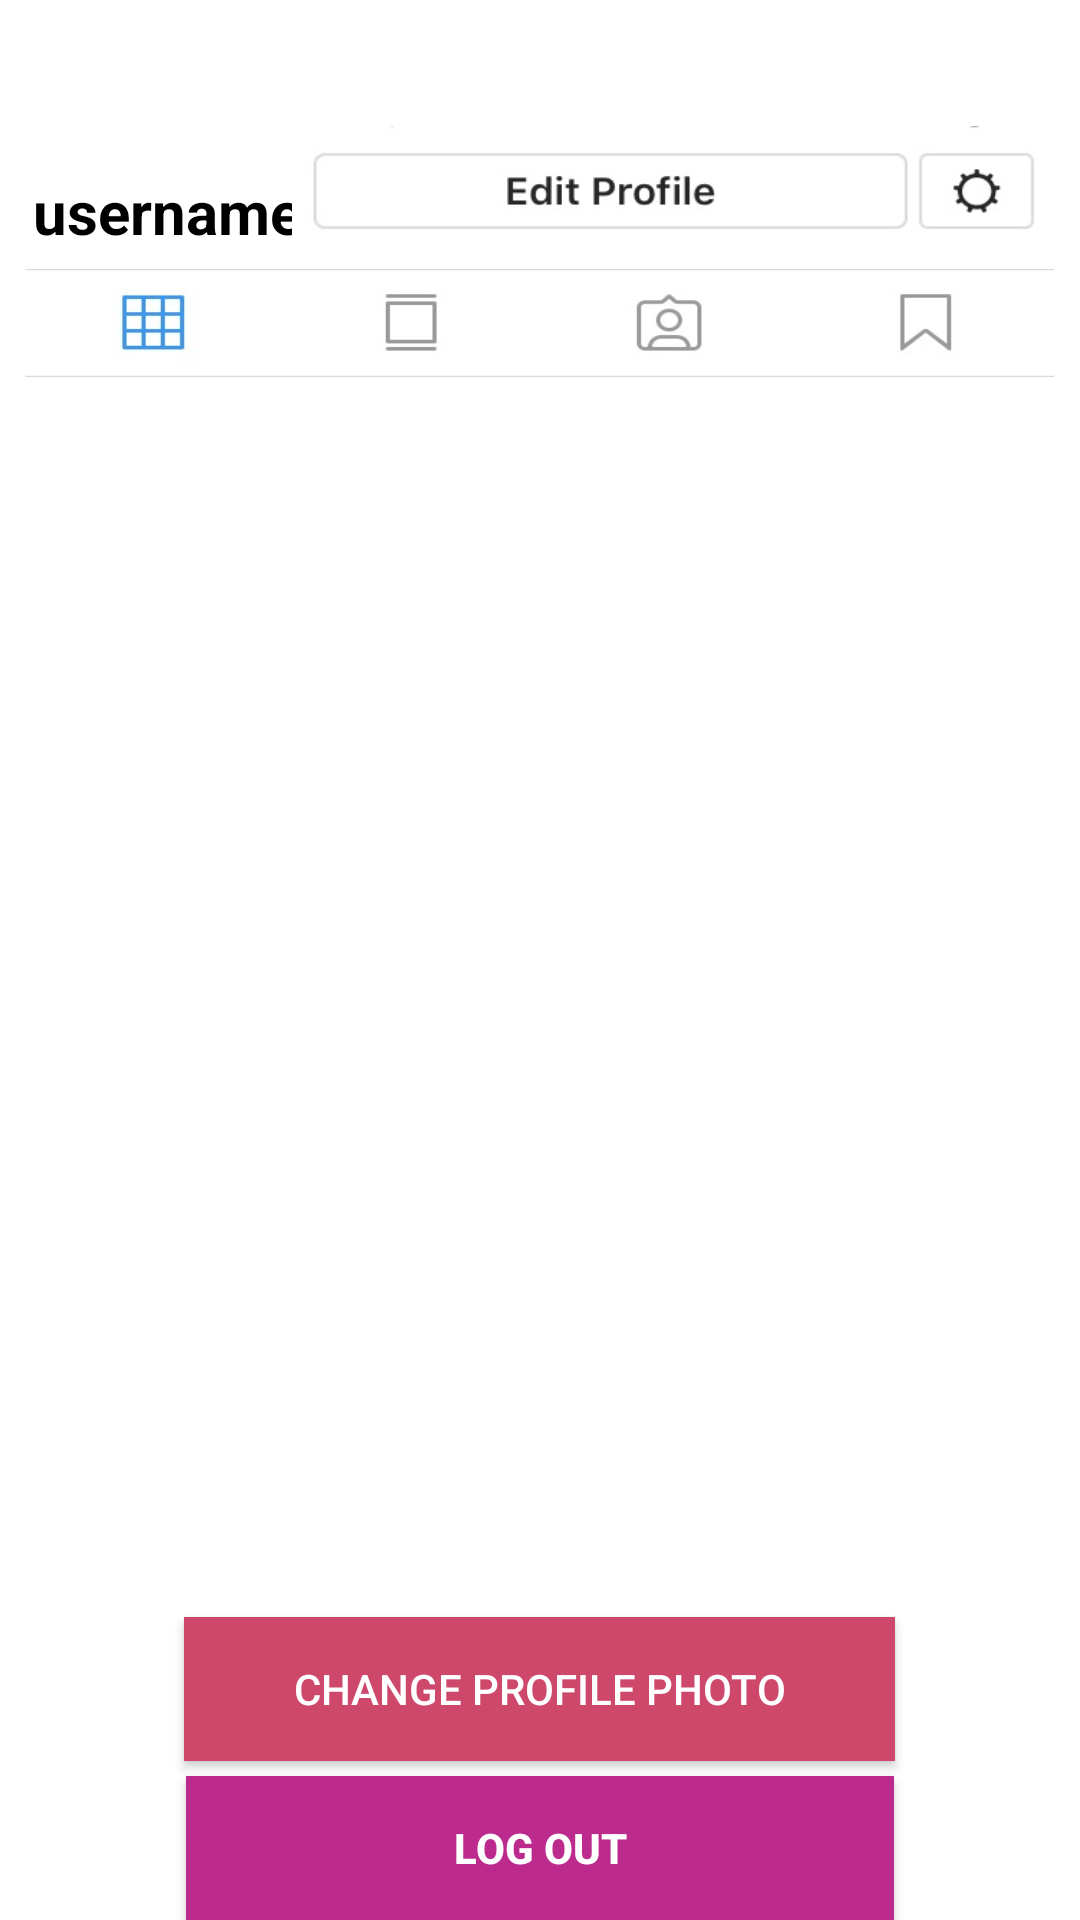

Write the Android layout XML for this screen, with the resource values it uses.
<!-- AndroidManifest.xml: application theme AppTheme.NoActionBar -->
<!-- res/layout/fragment_profile.xml -->
<?xml version="1.0" encoding="utf-8"?>
<RelativeLayout
    xmlns:android="http://schemas.android.com/apk/res/android"
    xmlns:app="http://schemas.android.com/apk/res-auto"
    android:layout_width="match_parent"
    android:layout_height="wrap_content"
    android:background="#ffffff">

    <Button
        android:id="@+id/btFGLogOut"
        android:layout_width="236dp"
        android:layout_height="wrap_content"
        android:layout_alignParentBottom="true"
        android:layout_centerHorizontal="true"
        android:background="#bc2a8d"
        android:text="LOG OUT"
        android:textColor="#ffffff"
        android:textStyle="bold" />

    <Button
        android:id="@+id/btAddProfilePhoto"
        android:layout_width="237dp"
        android:layout_height="wrap_content"
        android:layout_above="@+id/btFGLogOut"
        android:layout_centerHorizontal="true"
        android:background="#cd486b"
        android:layout_marginBottom="5dp"
        android:text="Change Profile Photo"
        android:textColor="#ffffff" />

    <ImageView
        android:id="@+id/ibProfilePhoto"
        android:layout_width="62dp"
        android:layout_height="51dp"
        android:layout_alignParentTop="true"
        android:layout_marginEnd="-12dp"
        android:layout_marginTop="7dp"
        android:layout_toStartOf="@+id/btFGLogOut"
        android:background="#ffffff" />

    <android.support.v7.widget.RecyclerView
        android:id="@+id/rvProfileLayout"
        android:layout_width="match_parent"
        android:layout_height="285dp"
        android:layout_above="@+id/btAddProfilePhoto"
        android:layout_below="@+id/ibProfilePhoto"
        android:layout_centerHorizontal="true"
        android:layout_marginBottom="5dp"
        android:layout_marginTop="72dp"
        android:background="#ffffff" />

    <TextView
        android:id="@+id/tvFGProfUser"
        android:layout_width="wrap_content"
        android:layout_height="wrap_content"
        android:layout_alignParentStart="true"
        android:layout_alignParentTop="true"
        android:layout_marginStart="11dp"
        android:layout_marginTop="57dp"
        android:text="username"
        android:textColor="#000000"
        android:textSize="20sp"
        android:textStyle="bold" />

    <ImageView
        android:id="@+id/ivNav"
        android:layout_width="343dp"
        android:layout_height="36dp"
        android:layout_above="@+id/rvProfileLayout"
        android:layout_centerHorizontal="true"
        android:layout_marginBottom="-68dp"
        android:adjustViewBounds="true"
        android:scaleType="fitXY"
        app:srcCompat="@drawable/profbar" />

    <ImageView
        android:id="@+id/imageView2"
        android:layout_width="254dp"
        android:layout_height="42dp"
        android:layout_alignBottom="@+id/tvFGProfUser"
        android:layout_alignEnd="@+id/ivNav"
        android:adjustViewBounds="true"
        android:scaleType="fitXY"
        app:srcCompat="@drawable/editprofile" />

</RelativeLayout>
<!-- resources referenced by this layout -->
<resources>
  <!-- drawable editprofile: png bitmap (drawable, 10170 bytes) -->
  <!-- drawable profbar: png bitmap (drawable, 11699 bytes) -->
  <style name="AppTheme.NoActionBar">
          <item name="windowActionBar">false</item>
          <item name="windowNoTitle">true</item>
          <item name="colorPrimary">#000000</item>
          <item name="colorPrimaryDark">#ffffff</item>
      </style>
</resources>
